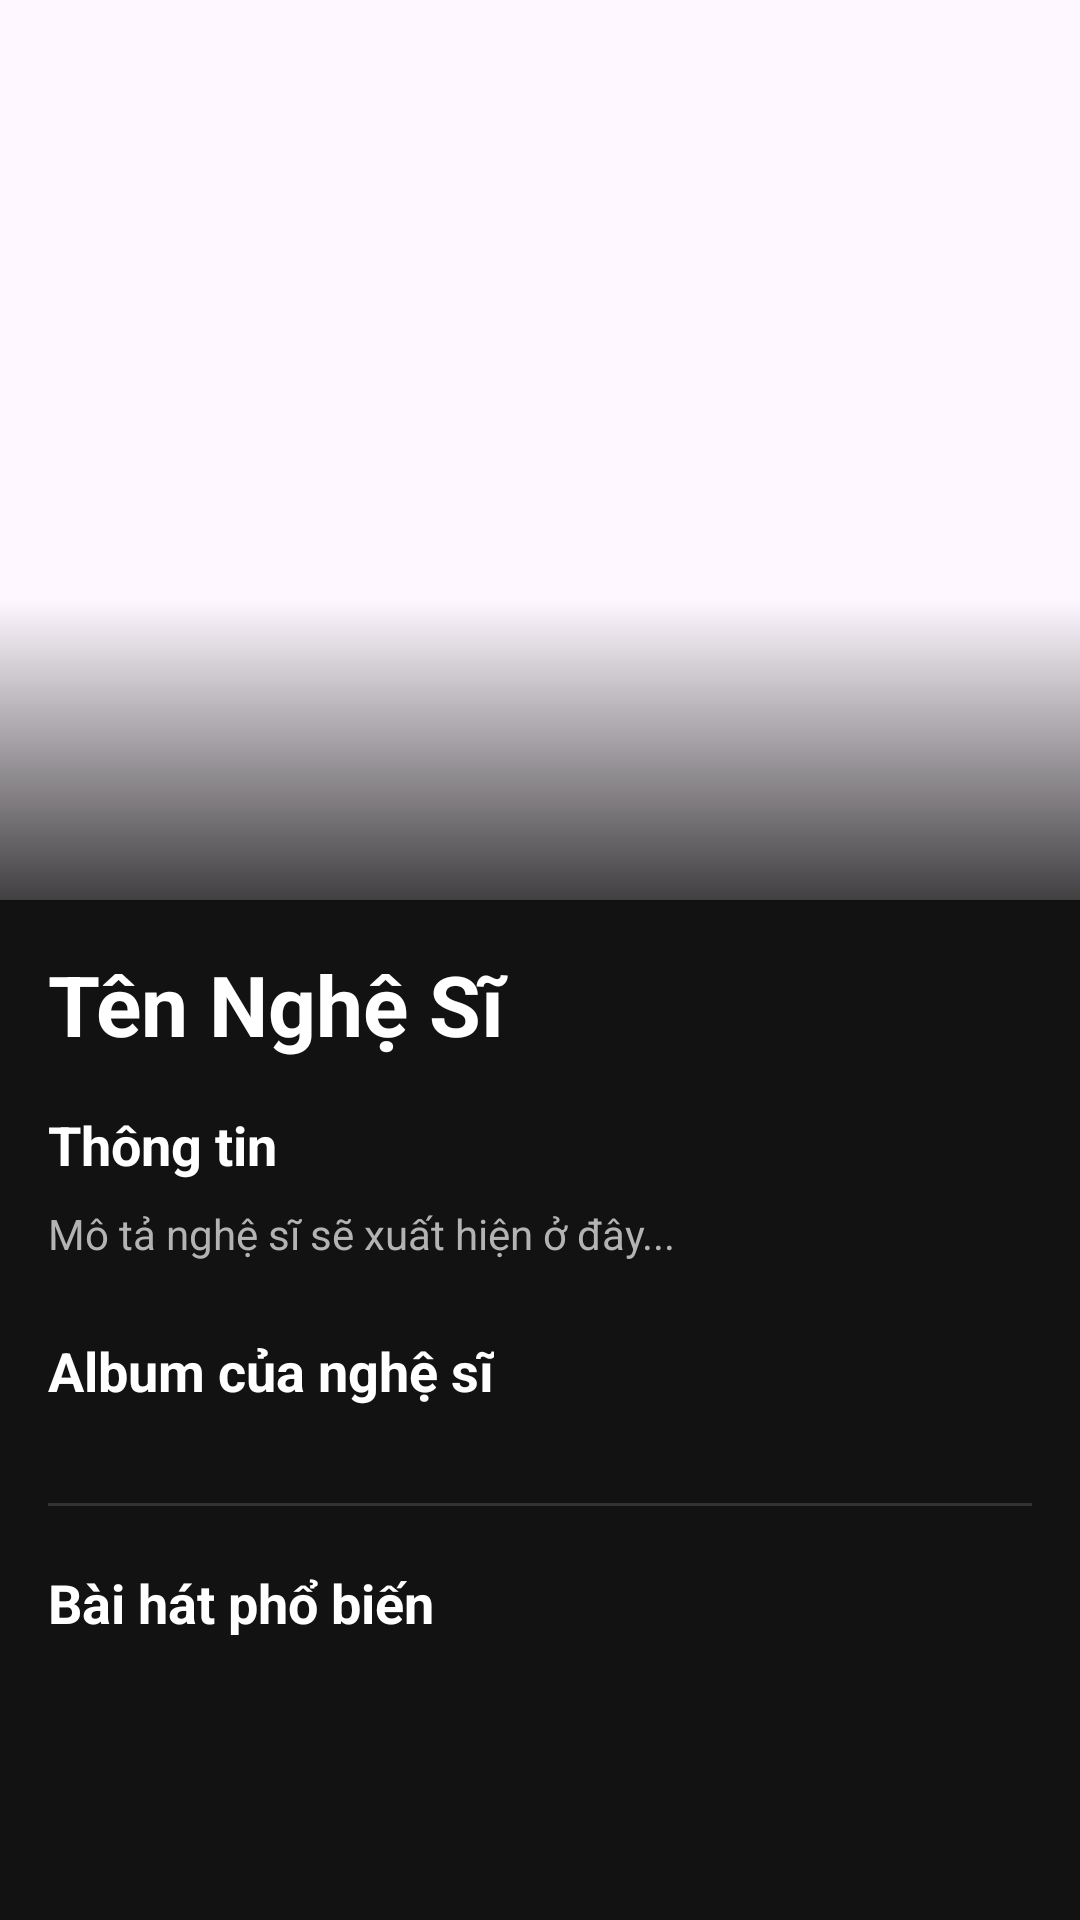

Write the Android layout XML for this screen, with the resource values it uses.
<!-- AndroidManifest.xml: application theme Theme.Music -->
<!-- res/layout/activity_artist_detail.xml -->
<?xml version="1.0" encoding="utf-8"?>
<androidx.coordinatorlayout.widget.CoordinatorLayout
    xmlns:android="http://schemas.android.com/apk/res/android"
    xmlns:app="http://schemas.android.com/apk/res-auto"
    android:layout_width="match_parent"
    android:layout_height="match_parent"
    android:background="#121212">

    <com.google.android.material.appbar.AppBarLayout
        android:layout_width="match_parent"
        android:layout_height="300dp"
        android:theme="@style/ThemeOverlay.AppCompat.Dark.ActionBar">

        <com.google.android.material.appbar.CollapsingToolbarLayout
            android:layout_width="match_parent"
            android:layout_height="match_parent"
            app:contentScrim="#121212"
            app:layout_scrollFlags="scroll|exitUntilCollapsed">

            <ImageView
                android:id="@+id/imgArtist"
                android:layout_width="match_parent"
                android:layout_height="match_parent"
                android:scaleType="centerCrop"
                android:src="@drawable/ic_launcher_background"
                app:layout_collapseMode="parallax" />

            <View
                android:layout_width="match_parent"
                android:layout_height="100dp"
                android:layout_gravity="bottom"
                android:background="@drawable/gradient_shadow" />

            <androidx.appcompat.widget.Toolbar
                android:layout_width="match_parent"
                android:layout_height="?attr/actionBarSize"
                app:layout_collapseMode="pin">

                <ImageButton
                    android:id="@+id/btnBack"
                    android:layout_width="48dp"
                    android:layout_height="48dp"
                    android:background="?attr/selectableItemBackgroundBorderless"
                    android:src="@drawable/ic_back"
                    app:tint="@color/white" />
            </androidx.appcompat.widget.Toolbar>

        </com.google.android.material.appbar.CollapsingToolbarLayout>
    </com.google.android.material.appbar.AppBarLayout>

    <androidx.core.widget.NestedScrollView
        android:layout_width="match_parent"
        android:layout_height="match_parent"
        app:layout_behavior="@string/appbar_scrolling_view_behavior">

        <LinearLayout
            android:layout_width="match_parent"
            android:layout_height="wrap_content"
            android:orientation="vertical"
            android:padding="16dp">

            <TextView
                android:id="@+id/tvArtistName"
                android:layout_width="match_parent"
                android:layout_height="wrap_content"
                android:text="Tên Nghệ Sĩ"
                android:textColor="@color/white"
                android:textSize="28sp"
                android:textStyle="bold" />

            <TextView
                android:layout_width="wrap_content"
                android:layout_height="wrap_content"
                android:layout_marginTop="16dp"
                android:text="Thông tin"
                android:textColor="@color/white"
                android:textSize="18sp"
                android:textStyle="bold" />

            <TextView
                android:id="@+id/tvDescription"
                android:layout_width="match_parent"
                android:layout_height="wrap_content"
                android:layout_marginTop="8dp"
                android:lineSpacingExtra="4dp"
                android:text="Mô tả nghệ sĩ sẽ xuất hiện ở đây..."
                android:textColor="#B3B3B3"
                android:textSize="14sp" />

            <TextView
                android:id="@+id/tvLabelAlbums"
                android:layout_width="wrap_content"
                android:layout_height="wrap_content"
                android:layout_marginTop="24dp"
                android:text="Album của nghệ sĩ"
                android:textColor="@color/white"
                android:textSize="18sp"
                android:textStyle="bold" />

            <androidx.recyclerview.widget.RecyclerView
                android:id="@+id/rvAlbums"
                android:layout_width="match_parent"
                android:layout_height="wrap_content"
                android:layout_marginTop="12dp"
                android:clipToPadding="false"
                android:orientation="horizontal" />

            <View
                android:layout_width="match_parent"
                android:layout_height="1dp"
                android:layout_marginVertical="20dp"
                android:background="#333333" />

            <TextView
                android:layout_width="wrap_content"
                android:layout_height="wrap_content"
                android:layout_marginBottom="12dp"
                android:text="Bài hát phổ biến"
                android:textColor="@color/white"
                android:textSize="18sp"
                android:textStyle="bold" />

            <androidx.recyclerview.widget.RecyclerView
                android:id="@+id/rvSongs"
                android:layout_width="match_parent"
                android:layout_height="wrap_content"
                android:nestedScrollingEnabled="false" />

        </LinearLayout>
    </androidx.core.widget.NestedScrollView>

</androidx.coordinatorlayout.widget.CoordinatorLayout>
<!-- resources referenced by this layout -->
<resources>
  <color name="white">#FFFFFFFF</color>
  <!-- drawable gradient_shadow (drawable) -->
  <shape xmlns:android="http://schemas.android.com/apk/res/android">
      <gradient
          android:angle="90"
          android:endColor="@android:color/transparent"
          android:startColor="#CC121212" />
  </shape>
  <style name="Theme.Music" parent="Base.Theme.Music" />
  <style name="Base.Theme.Music" parent="Theme.Material3.DayNight.NoActionBar">
          
          
      </style>
</resources>
